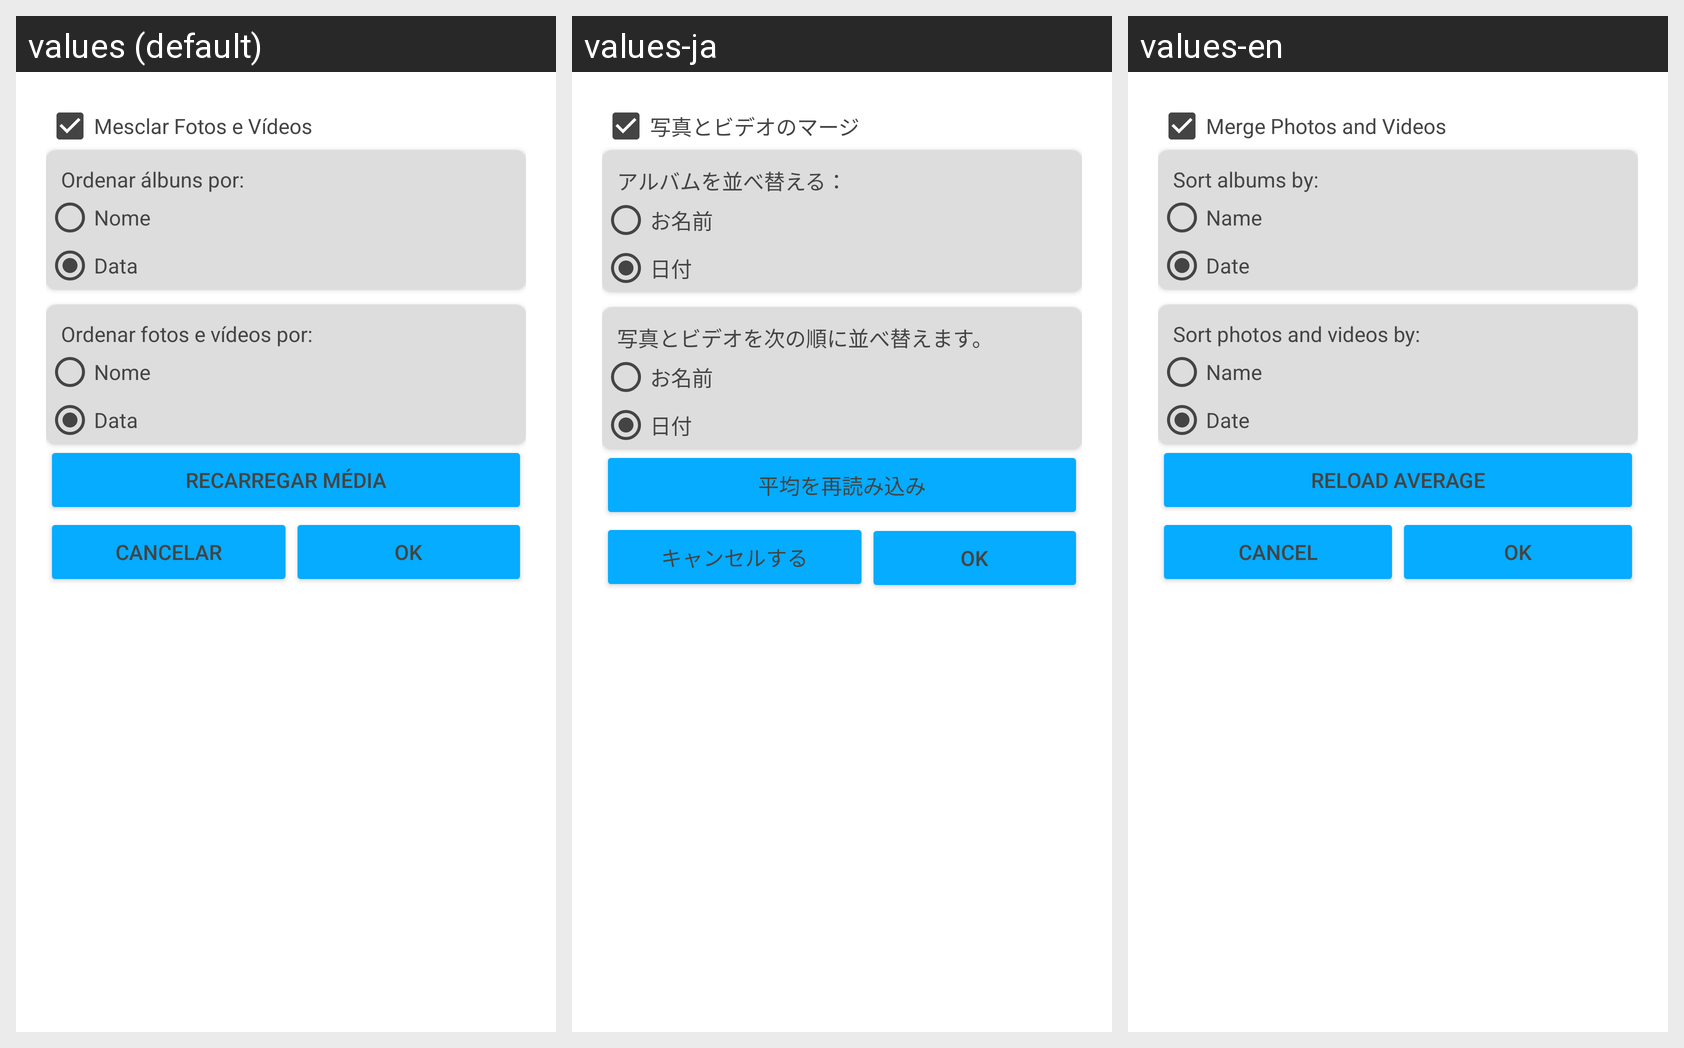

Here is an Android app screen in its default locale and in the app's own translations. Write out the translated-string differences for the strings that appear on this screen.
Android screen res/layout/popup_settings.xml rendered under 3 locales, left to right: values (default), values-ja, values-en. Device: Nexus 5 (rendered at 1080×1920; each locale shown at half size, 540×960, under a caption strip naming it); theme AppThemeLight.
Strings drawn on this screen, with the default value and each locale's value (text and hints the layout hard-codes, and strings that could not be matched under every locale, appear in the picture but are not listed):

mesclar_fotos_e_videos
  values: Mesclar Fotos e Vídeos
  values-ja: 写真とビデオのマージ
  values-en: Merge Photos and Videos

ordenar_album_por
  values: Ordenar álbuns por:
  values-ja: アルバムを並べ替える：
  values-en: Sort albums by:

nome
  values: Nome
  values-ja: お名前
  values-en: Name

data
  values: Data
  values-ja: 日付
  values-en: Date

ordenar_photo_por
  values: Ordenar fotos e vídeos por:
  values-ja: 写真とビデオを次の順に並べ替えます。
  values-en: Sort photos and videos by:

reload_media
  values: Recarregar Média
  values-ja: 平均を再読み込み
  values-en: Reload Average

cancelar
  values: Cancelar
  values-ja: キャンセルする
  values-en: Cancel

ok
  values: OK
  values-ja: OK
  values-en: OK
